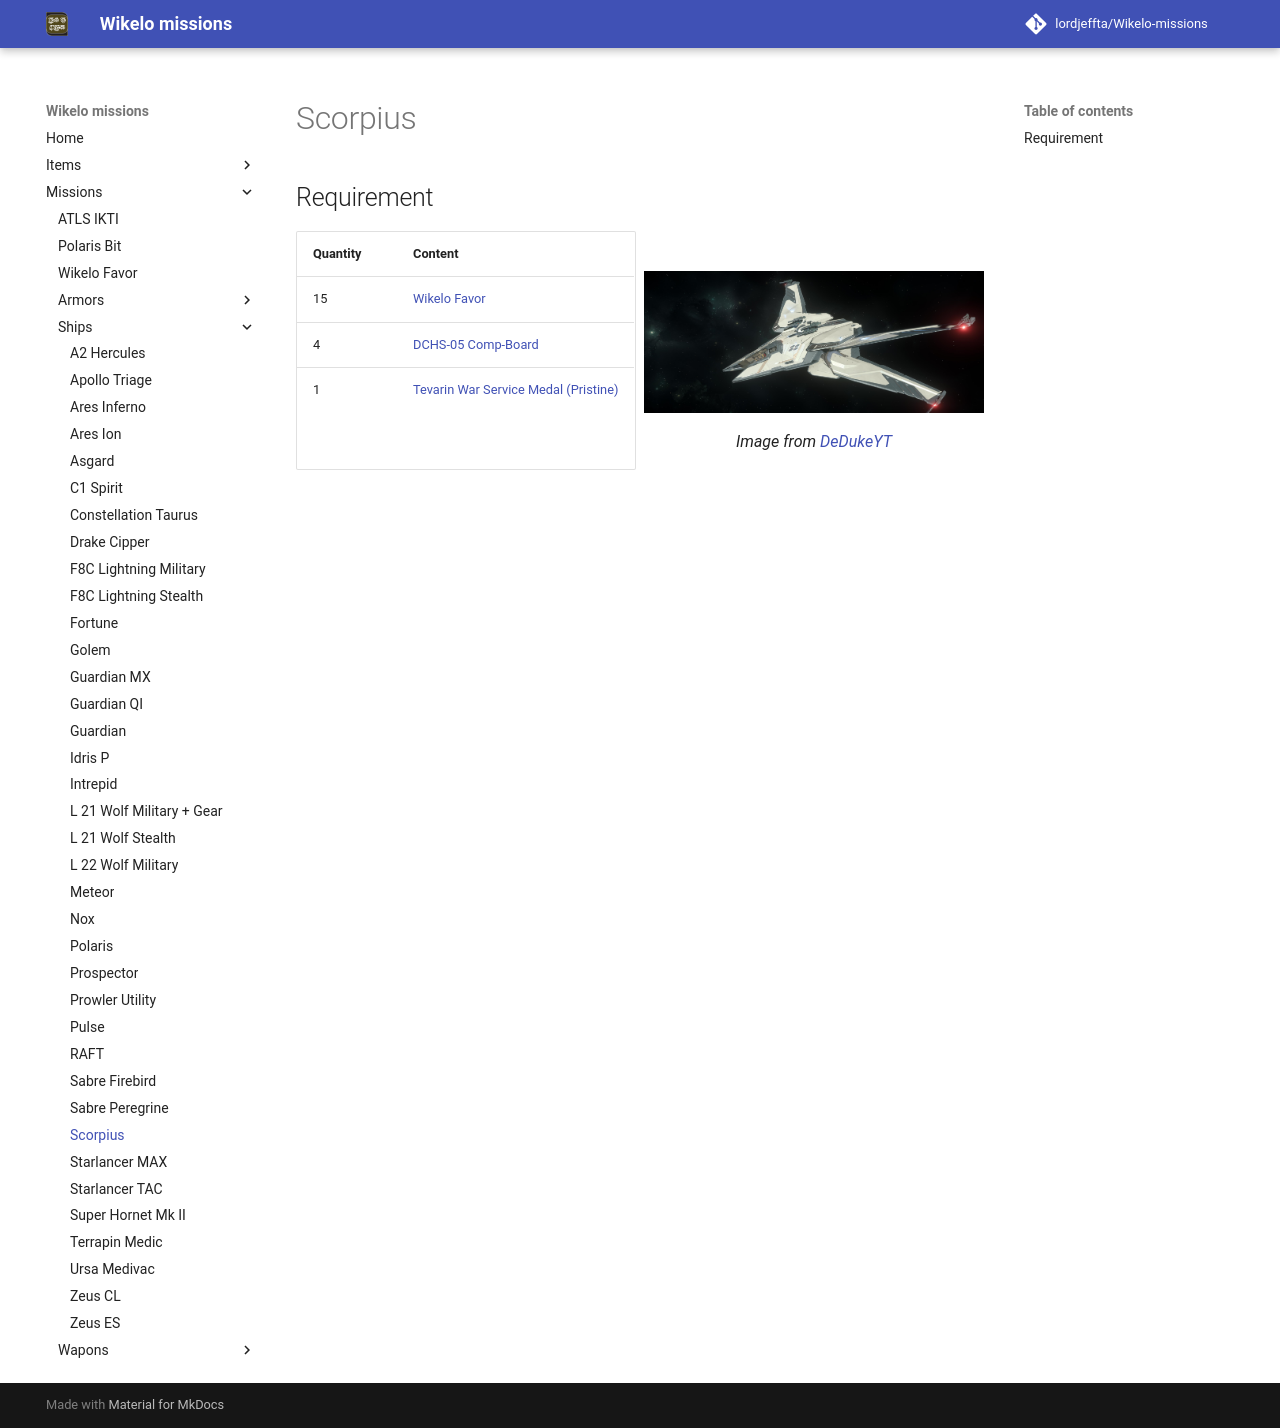

repository: LordJeffta/Wikelo-missions · page: Missions/Ships/Scorpius/index.html · generator: mkdocs

## Requirement

<div class="grid" markdown>

| Quantity | Content                                                      |
|----------|--------------------------------------------------------------|
| 15       | [Wikelo Favor](../Wikelo Favor.md)                           |
| 4        | [DCHS-05 Comp-Board](../../Items/DCHS-05 Comp-Board.md)      |
| 1        | [Tevarin War Service Medal (Pristine)](../../Items/Medal.md) |

![Image title](../../Assets/Ships/scorpius_DeDukeYT.jpg){ align=right }
/// caption
Image from [DeDukeYT](https://imgur.com/uDqYU5O){target="_blank"}
///

</div>
